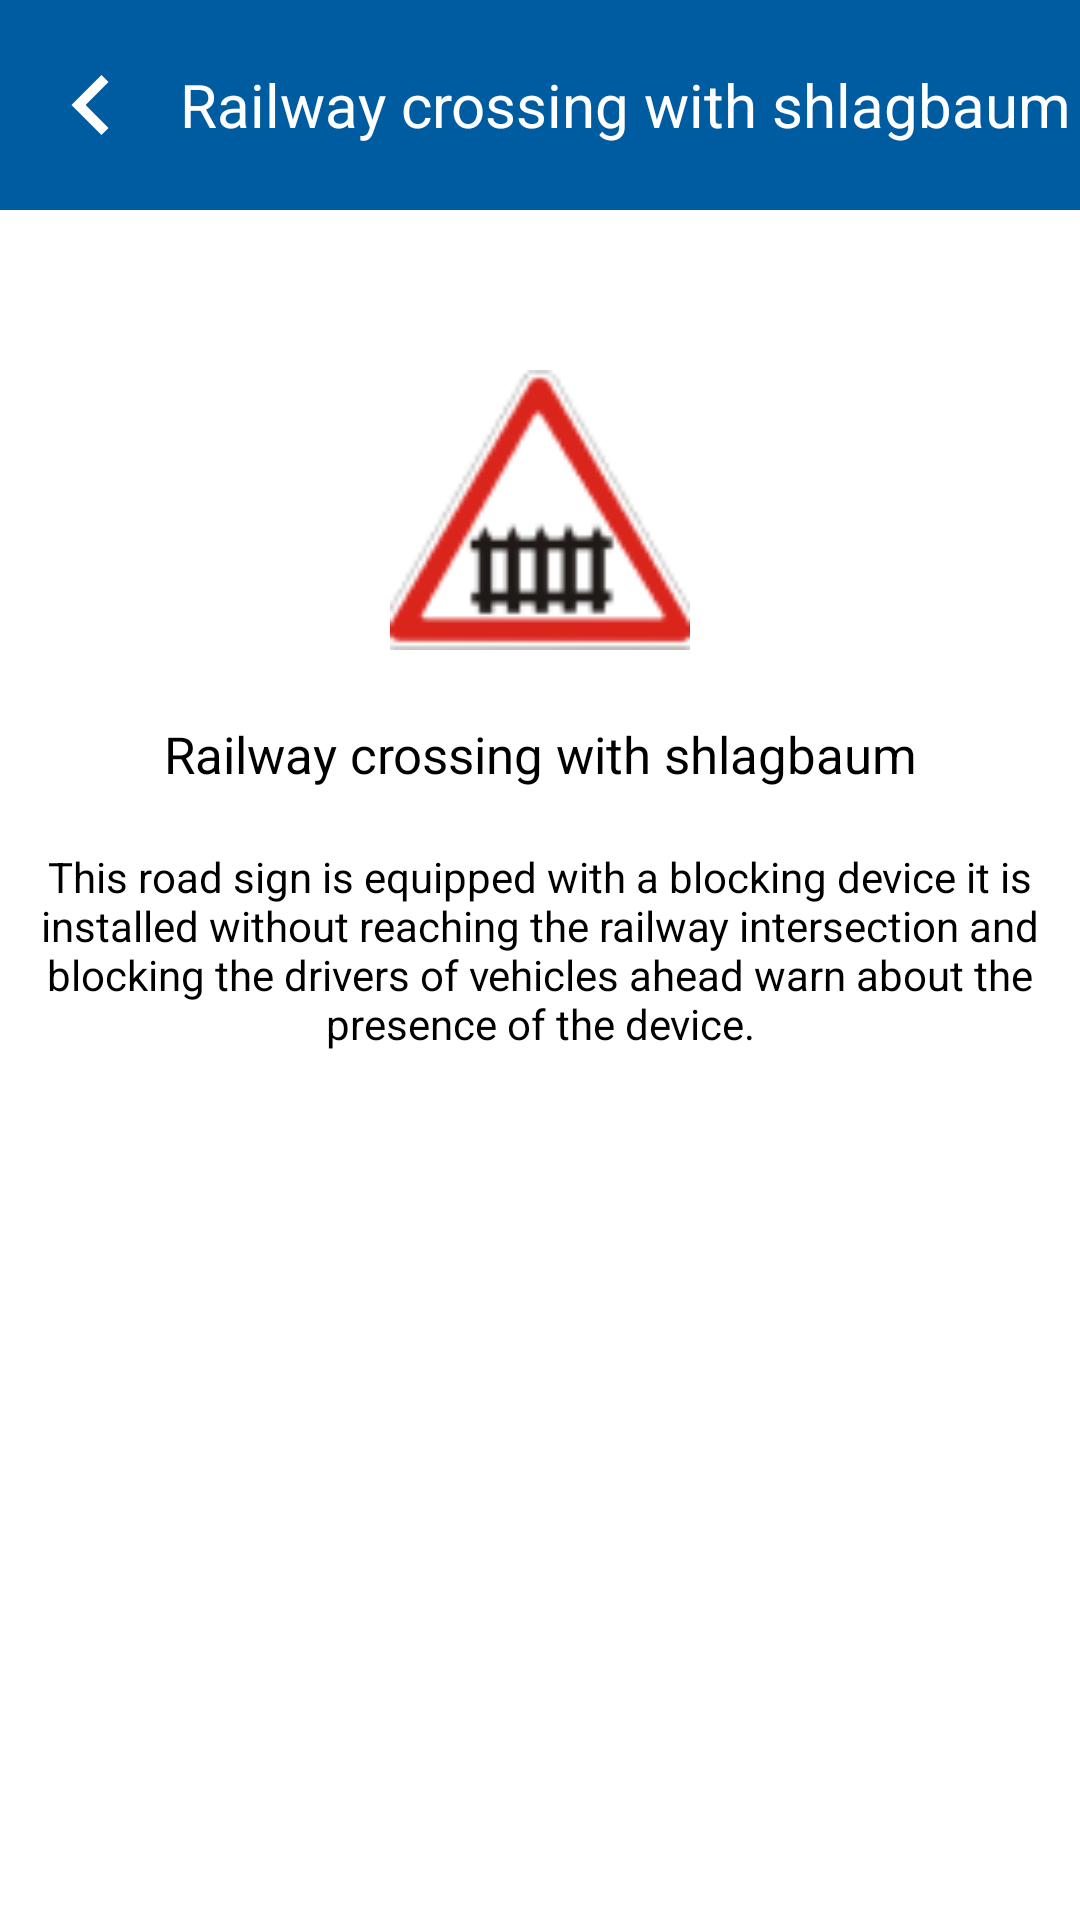

Reconstruct the res/layout file that produces this screen, plus the resources it refers to.
<!-- AndroidManifest.xml: application theme Theme.TrafficLawsApp -->
<!-- res/layout/fragment_show.xml -->
<?xml version="1.0" encoding="utf-8"?>
<LinearLayout xmlns:android="http://schemas.android.com/apk/res/android"
    xmlns:app="http://schemas.android.com/apk/res-auto"
    xmlns:tools="http://schemas.android.com/tools"
    android:layout_width="match_parent"
    android:layout_height="match_parent"
    android:orientation="vertical"
    tools:context=".Fragments.ShowFragment">

    <LinearLayout
        android:id="@+id/action"
        android:layout_width="match_parent"
        android:layout_height="70dp"
        android:background="@color/blue"
        android:gravity="center"
        app:layout_constraintLeft_toLeftOf="parent"
        app:layout_constraintRight_toRightOf="parent"
        app:layout_constraintTop_toTopOf="parent">

        <ImageView
            android:id="@+id/back"
            android:layout_width="60dp"
            android:layout_height="20dp"
            android:scaleType="fitCenter"
            android:src="@drawable/ic_arrow_back" />

        <TextView
            android:id="@+id/header_title"
            android:layout_width="match_parent"
            android:layout_height="match_parent"
            android:gravity="center_vertical"
            android:text="@string/text"
            android:textColor="@color/white"
            android:textSize="20sp" />

    </LinearLayout>

    <LinearLayout
        android:layout_width="match_parent"
        android:layout_height="match_parent"
        android:gravity="center_horizontal"
        android:orientation="vertical">

        <ImageView
            android:id="@+id/image_view"
            android:layout_width="100sp"
            android:layout_height="100sp"
            android:layout_marginTop="50dp"
            android:src="@drawable/image1" />

        <TextView
            android:id="@+id/name"
            android:layout_width="match_parent"
            android:layout_height="wrap_content"
            android:layout_marginTop="20sp"
            android:gravity="center_horizontal"
            android:text="@string/text"
            android:textColor="@color/black"
            android:textSize="17sp" />

        <ScrollView
            android:layout_width="match_parent"
            android:layout_height="match_parent">

            <TextView
                android:id="@+id/txt_msg"
                android:layout_width="match_parent"
                android:layout_height="wrap_content"
                android:layout_marginTop="20sp"
                android:gravity="center"
                android:text="@string/longword"
                android:textColor="@color/black" />

        </ScrollView>

    </LinearLayout>

</LinearLayout>
<!-- resources referenced by this layout -->
<resources>
  <color name="black">#FF000000</color>
  <color name="blue">#005CA1</color>
  <color name="white">#FFFFFFFF</color>
  <!-- drawable ic_arrow_back (drawable) -->
  <vector xmlns:android="http://schemas.android.com/apk/res/android"
      android:width="18dp"
      android:height="18dp"
      android:viewportWidth="18"
      android:viewportHeight="18">
    <path
        android:pathData="M14.5612,2.1225L12.4388,0L3.4388,9L12.4388,18L14.5612,15.8775L7.6838,9L14.5612,2.1225Z"
        android:fillColor="#ffffff"/>
  </vector>
  <!-- drawable image1: png bitmap (drawable, 4589 bytes) -->
  <string name="longword">This road sign is equipped with a blocking device
  it is installed without reaching the railway intersection and
  blocking the drivers of vehicles ahead
  warn about the presence of the device.</string>
  <string name="text">Railway crossing with shlagbaum</string>
  <style name="Theme.TrafficLawsApp" parent="Theme.MaterialComponents.DayNight.NoActionBar">
          <item name="colorPrimary">@color/purple_500</item>
          <item name="colorPrimaryVariant">@color/blue</item>
          <item name="colorOnPrimary">@color/white</item>
          <item name="colorSecondary">@color/teal_200</item>
          <item name="colorSecondaryVariant">@color/teal_700</item>
          <item name="colorOnSecondary">@color/black</item>
          <item name="android:statusBarColor">?attr/colorPrimaryVariant</item>
      </style>
  <color name="purple_500">#FF6200EE</color>
  <color name="teal_200">#FF03DAC5</color>
  <color name="teal_700">#FF018786</color>
</resources>
